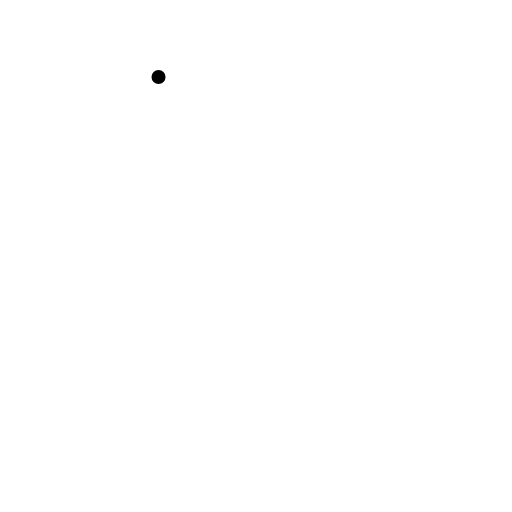
t = 0.00 s
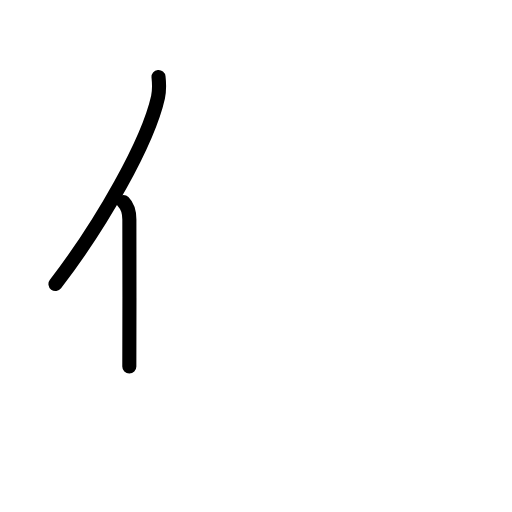
t = 1.58 s
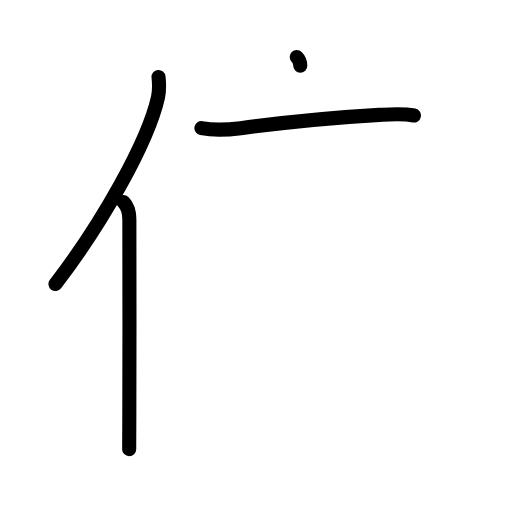
t = 3.25 s
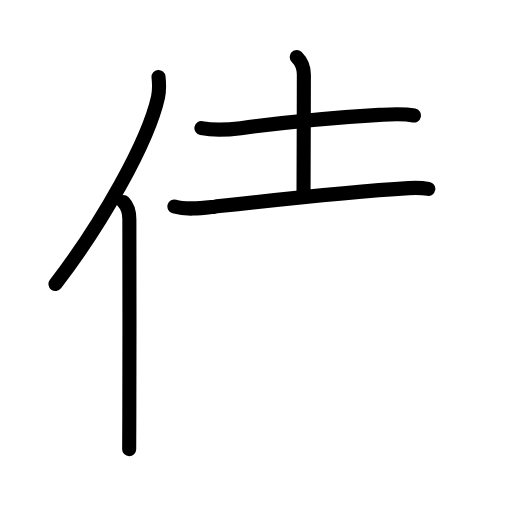
t = 4.83 s
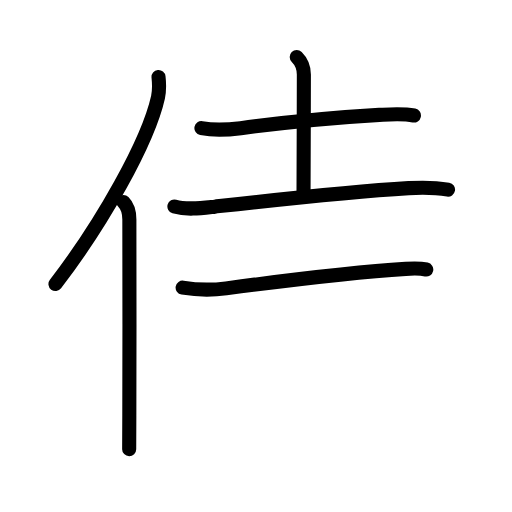
t = 5.83 s
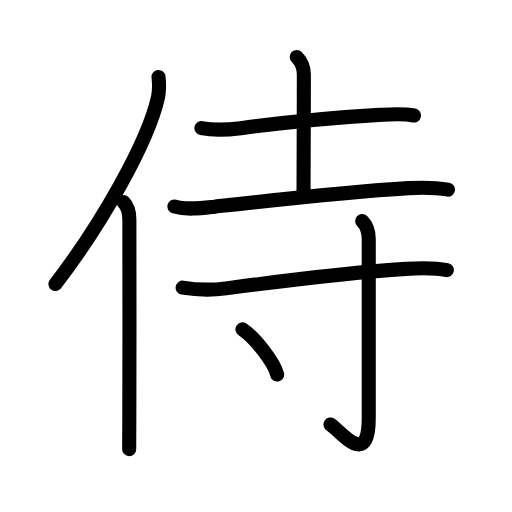
t = 8.00 s

The animated SVG that drew these frames (rendered in a browser with its animation timeline set to each time). Animation: 27 SMIL elements (animate=27); one cycle of 8.00 s.

<?xml version="1.0" encoding="UTF-8"?>
<!--
AniKanjiVG is licensed by CC-BY-SA Paul C. Sommerhoff (https://bitbucket.org/sommerhoff/anikanjivg).
AniKanjiVG uses KanjiVG which is licensed by CC-BY-SA Ulrich Apel (http://kanjivg.tagaini.net).
See also http://creativecommons.org/licenses/by-sa/3.0/
-->
<svg xmlns:kvg='http://kanjivg.tagaini.net' xmlns='http://www.w3.org/2000/svg' width='109' height='109' viewBox='0 0 109 109' style='fill:none;stroke:#000000;stroke-width:3;stroke-linecap:round;stroke-linejoin:round;' id="kvg:kanji_04f8d"><g id="kvg:04f8d" kvg:element="侍"><g id="kvg:04f8d-g1" kvg:element="亻" kvg:variant="true" kvg:original="人" kvg:position="left" kvg:radical="general"><path id="kvg:04f8d-s1" kvg:type="㇒" d="M33.75,16.39c0.13,1.23,0.22,2.78-0.11,4.29C31.5,30.25,21.75,47.5,11.81,60.47"><animate attributeName="d" begin="0.0s" dur="0.5s" from="M33.75,16.39C33.75,16.39,33.75,16.39,33.75,16.39" to="M33.75,16.39c0.13,1.23,0.22,2.78-0.11,4.29" />
<animate attributeName="d" begin="0.5s" dur="0.5s" from="M33.75,16.39c0.13,1.23,0.22,2.78-0.11,4.29c0,0,0,0,0,0,0" to="M33.75,16.39c0.13,1.23,0.22,2.78-0.11,4.29C31.5,30.25,21.75,47.5,11.81,60.47" />
</path>
<path id="kvg:04f8d-s2" kvg:type="㇑" d="M26.28,43c0.98,0.98,1.26,2.47,1.26,3.73c0,10.44,0.06,29.94-0.01,41.77c-0.02,2.93-0.03,5.39-0.03,7.12"><animate attributeName="d" begin="1.0s" dur="0.3333333333333333s" from="M26.28,43C26.28,43,26.28,43,26.28,43" to="M26.28,43c0.98,0.98,1.26,2.47,1.26,3.73" />
<animate attributeName="d" begin="1.3333333333333333s" dur="0.3333333333333333s" from="M26.28,43c0.98,0.98,1.26,2.47,1.26,3.73c0,0,0,0,0,0,0" to="M26.28,43c0.98,0.98,1.26,2.47,1.26,3.73c0,10.44,0.06,29.94-0.01,41.77" />
<animate attributeName="d" begin="1.6666666666666665s" dur="0.3333333333333333s" from="M26.28,43c0.98,0.98,1.26,2.47,1.26,3.73c0,10.44,0.06,29.94-0.01,41.77c0,0,0,0,0,0,0" to="M26.28,43c0.98,0.98,1.26,2.47,1.26,3.73c0,10.44,0.06,29.94-0.01,41.77c-0.02,2.93-0.03,5.39-0.03,7.12" />
<animate attributeName="d" begin="0s" dur="1.0s" from="M-100,-100" to="M-100,-100" />
</path>
</g>
<g id="kvg:04f8d-g2" kvg:element="寺" kvg:position="right" kvg:phon="寺"><g id="kvg:04f8d-g3" kvg:element="土" kvg:position="top"><path id="kvg:04f8d-s3" kvg:type="㇐" d="M42.88,27.28c2.83,0.54,5.54,0.37,8.37,0c8.61-1.12,20.47-2.3,29.5-2.82c2.45-0.14,4.95-0.36,7.37,0.13"><animate attributeName="d" begin="2.0s" dur="0.3333333333333333s" from="M42.88,27.28C42.88,27.28,42.88,27.28,42.88,27.28" to="M42.88,27.28c2.83,0.54,5.54,0.37,8.37,0" />
<animate attributeName="d" begin="2.3333333333333335s" dur="0.3333333333333333s" from="M42.88,27.28c2.83,0.54,5.54,0.37,8.37,0c0,0,0,0,0,0,0" to="M42.88,27.28c2.83,0.54,5.54,0.37,8.37,0c8.61-1.12,20.47-2.3,29.5-2.82" />
<animate attributeName="d" begin="2.6666666666666665s" dur="0.3333333333333333s" from="M42.88,27.28c2.83,0.54,5.54,0.37,8.37,0c8.61-1.12,20.47-2.3,29.5-2.82c0,0,0,0,0,0,0" to="M42.88,27.28c2.83,0.54,5.54,0.37,8.37,0c8.61-1.12,20.47-2.3,29.5-2.82c2.45-0.14,4.95-0.36,7.37,0.13" />
<animate attributeName="d" begin="0s" dur="2.0s" from="M-100,-100" to="M-100,-100" />
</path>
<path id="kvg:04f8d-s4" kvg:type="㇑a" d="M63.17,12.12c0.86,0.85,1.52,2.23,1.52,3.75c0,7.76-0.07,21.67-0.07,25.01"><animate attributeName="d" begin="3.0s" dur="0.5s" from="M63.17,12.12C63.17,12.12,63.17,12.12,63.17,12.12" to="M63.17,12.12c0.86,0.85,1.52,2.23,1.52,3.75" />
<animate attributeName="d" begin="3.5s" dur="0.5s" from="M63.17,12.12c0.86,0.85,1.52,2.23,1.52,3.75c0,0,0,0,0,0,0" to="M63.17,12.12c0.86,0.85,1.52,2.23,1.52,3.75c0,7.76-0.07,21.67-0.07,25.01" />
<animate attributeName="d" begin="0s" dur="3.0s" from="M-100,-100" to="M-100,-100" />
</path>
<path id="kvg:04f8d-s5" kvg:type="㇐" d="M37.13,43.97c2.74,0.79,5.86,0.33,8.62,0.02c14.38-1.61,27.63-3.11,41.25-3.94c2.83-0.17,5.56-0.17,8.38,0.32"><animate attributeName="d" begin="4.0s" dur="0.3333333333333333s" from="M37.13,43.97C37.13,43.97,37.13,43.97,37.13,43.97" to="M37.13,43.97c2.74,0.79,5.86,0.33,8.62,0.02" />
<animate attributeName="d" begin="4.333333333333333s" dur="0.3333333333333333s" from="M37.13,43.97c2.74,0.79,5.86,0.33,8.62,0.02c0,0,0,0,0,0,0" to="M37.13,43.97c2.74,0.79,5.86,0.33,8.62,0.02c14.38-1.61,27.63-3.11,41.25-3.94" />
<animate attributeName="d" begin="4.666666666666667s" dur="0.3333333333333333s" from="M37.13,43.97c2.74,0.79,5.86,0.33,8.62,0.02c14.38-1.61,27.63-3.11,41.25-3.94c0,0,0,0,0,0,0" to="M37.13,43.97c2.74,0.79,5.86,0.33,8.62,0.02c14.38-1.61,27.63-3.11,41.25-3.94c2.83-0.17,5.56-0.17,8.38,0.32" />
<animate attributeName="d" begin="0s" dur="4.0s" from="M-100,-100" to="M-100,-100" />
</path>
</g>
<g id="kvg:04f8d-g4" kvg:element="寸" kvg:position="bottom"><path id="kvg:04f8d-s6" kvg:type="㇐" d="M38.88,61.24c3.12,0.51,6.35,0.53,9.26,0.15c12.36-1.64,27.56-3.48,38.24-4.15c2.93-0.18,5.85-0.34,8.75,0.27"><animate attributeName="d" begin="5.0s" dur="0.3333333333333333s" from="M38.88,61.24C38.88,61.24,38.88,61.24,38.88,61.24" to="M38.88,61.24c3.12,0.51,6.35,0.53,9.26,0.15" />
<animate attributeName="d" begin="5.333333333333333s" dur="0.3333333333333333s" from="M38.88,61.24c3.12,0.51,6.35,0.53,9.26,0.15c0,0,0,0,0,0,0" to="M38.88,61.24c3.12,0.51,6.35,0.53,9.26,0.15c12.36-1.64,27.56-3.48,38.24-4.15" />
<animate attributeName="d" begin="5.666666666666667s" dur="0.3333333333333333s" from="M38.88,61.24c3.12,0.51,6.35,0.53,9.26,0.15c12.36-1.64,27.56-3.48,38.24-4.15c0,0,0,0,0,0,0" to="M38.88,61.24c3.12,0.51,6.35,0.53,9.26,0.15c12.36-1.64,27.56-3.48,38.24-4.15c2.93-0.18,5.85-0.34,8.75,0.27" />
<animate attributeName="d" begin="0s" dur="5.0s" from="M-100,-100" to="M-100,-100" />
</path>
<path id="kvg:04f8d-s7" kvg:type="㇚" d="M77.1,47.06c0.86,0.86,1.4,2.17,1.4,3.81c0,12.04,0,34.15,0,38.25c0,10.83-6.14,2.51-8.14,1.25"><animate attributeName="d" begin="6.0s" dur="0.3333333333333333s" from="M77.1,47.06C77.1,47.06,77.1,47.06,77.1,47.06" to="M77.1,47.06c0.86,0.86,1.4,2.17,1.4,3.81" />
<animate attributeName="d" begin="6.333333333333333s" dur="0.3333333333333333s" from="M77.1,47.06c0.86,0.86,1.4,2.17,1.4,3.81c0,0,0,0,0,0,0" to="M77.1,47.06c0.86,0.86,1.4,2.17,1.4,3.81c0,12.04,0,34.15,0,38.25" />
<animate attributeName="d" begin="6.666666666666667s" dur="0.3333333333333333s" from="M77.1,47.06c0.86,0.86,1.4,2.17,1.4,3.81c0,12.04,0,34.15,0,38.25c0,0,0,0,0,0,0" to="M77.1,47.06c0.86,0.86,1.4,2.17,1.4,3.81c0,12.04,0,34.15,0,38.25c0,10.83-6.14,2.51-8.14,1.25" />
<animate attributeName="d" begin="0s" dur="6.0s" from="M-100,-100" to="M-100,-100" />
</path>
<path id="kvg:04f8d-s8" kvg:type="㇔" d="M51.62,70.12c2.6,1.7,6.73,6.98,7.38,9.62"><animate attributeName="d" begin="7.0s" dur="1.0s" from="M51.62,70.12C51.62,70.12,51.62,70.12,51.62,70.12" to="M51.62,70.12c2.6,1.7,6.73,6.98,7.38,9.62" />
<animate attributeName="d" begin="0s" dur="7.0s" from="M-100,-100" to="M-100,-100" />
</path>
</g>
</g>
</g>
</svg>
